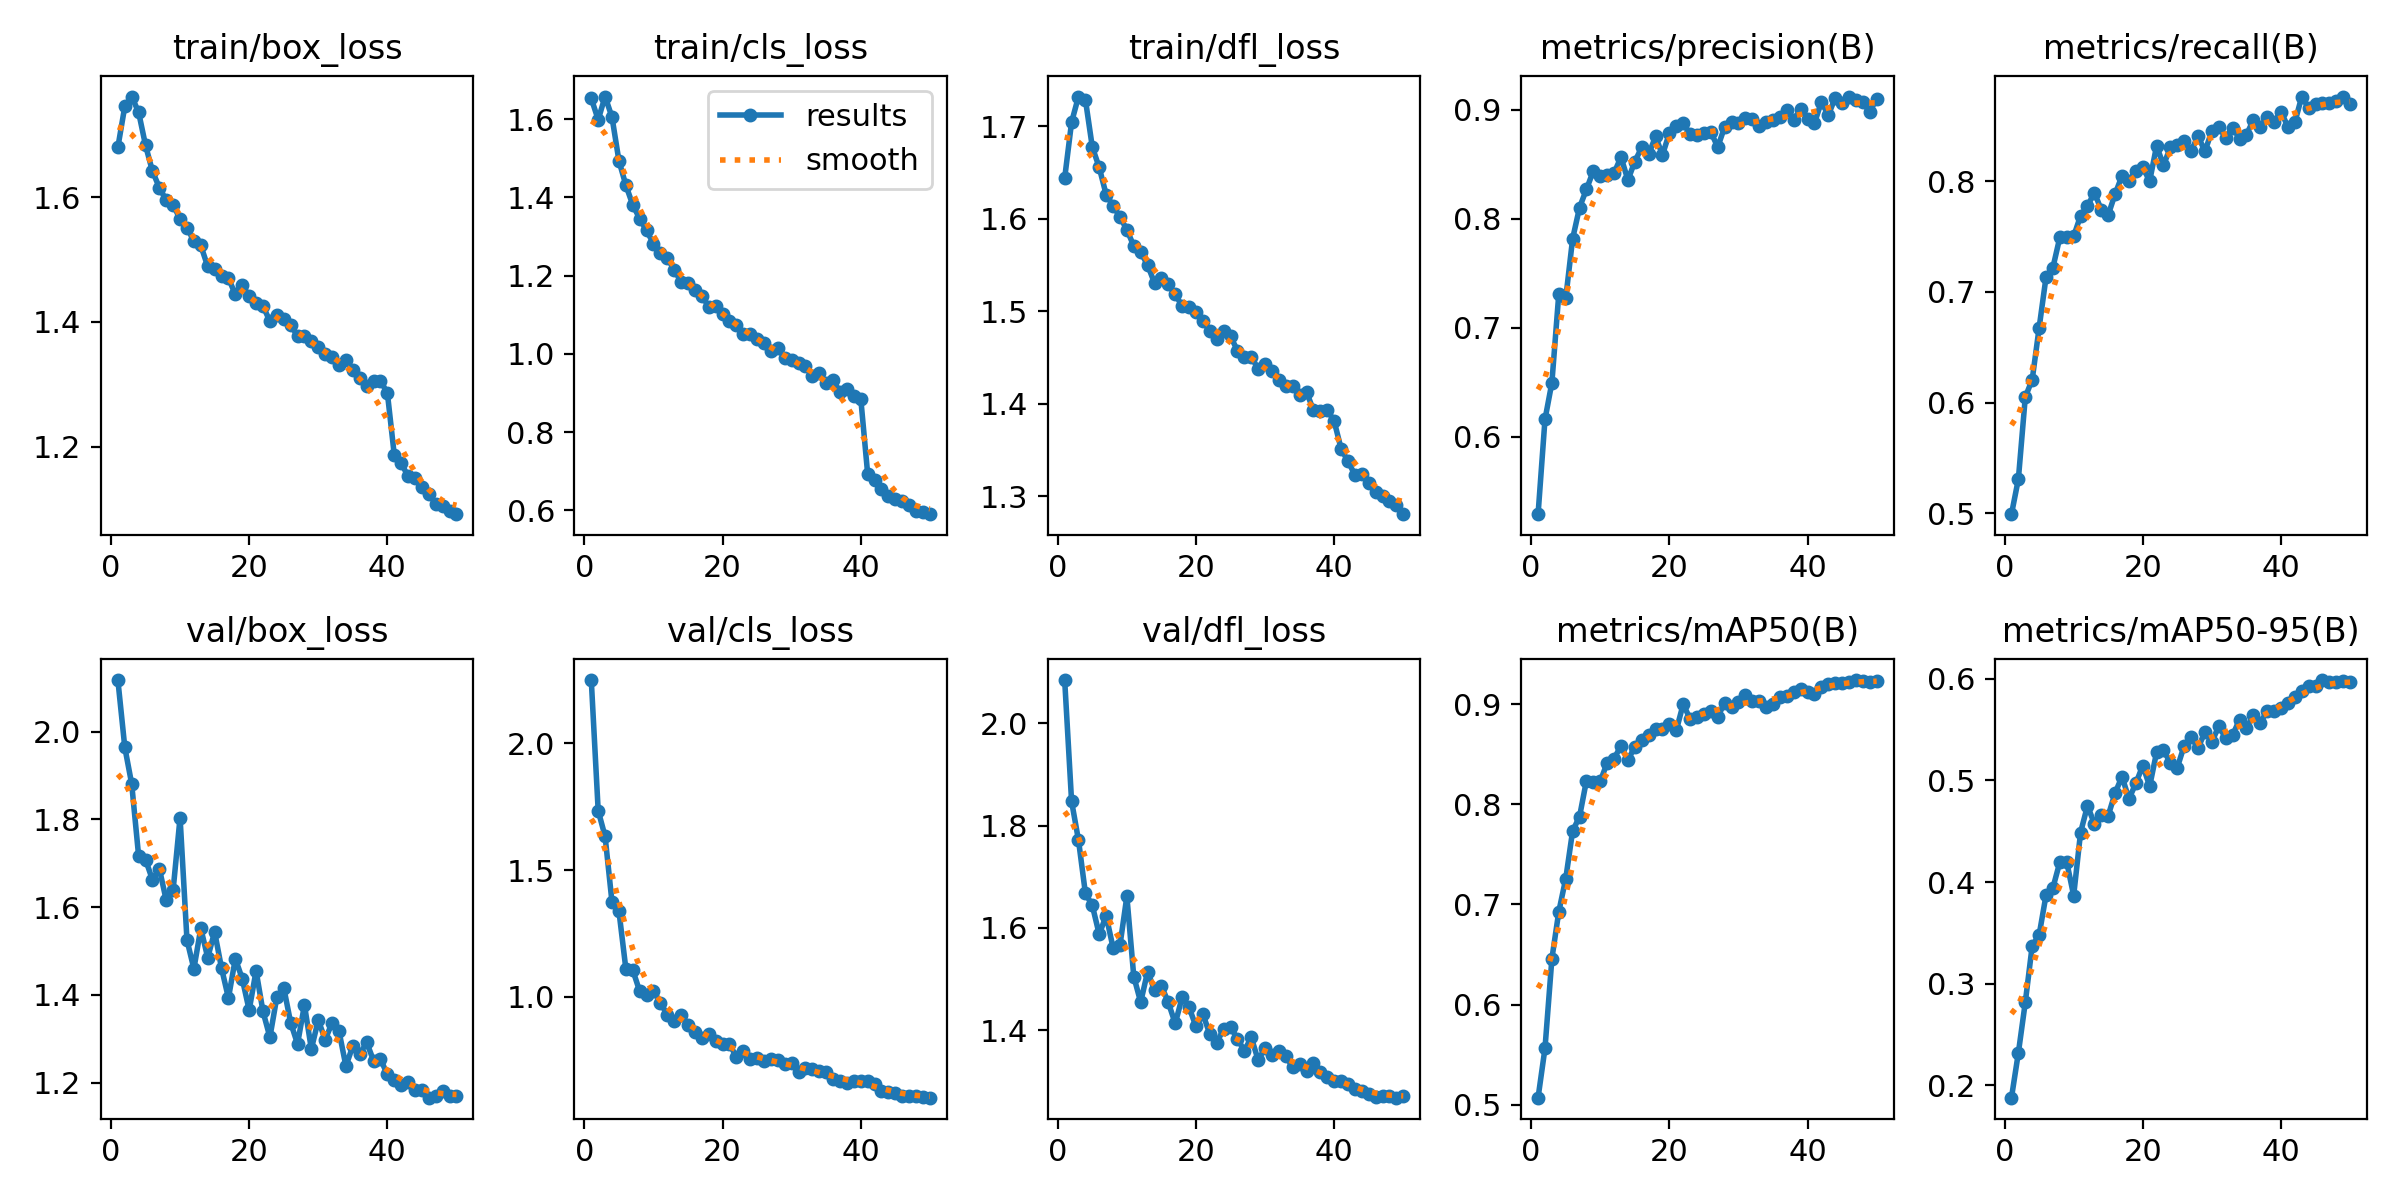

The file beside this chart, header and first rows:
epoch, time, train/box_loss, train/cls_loss, train/dfl_loss, metrics/precision(B), metrics/recall(B), metrics/mAP50(B), metrics/mAP50-95(B), val/box_loss, val/cls_loss, val/dfl_loss, lr/pg0, lr/pg1, lr/pg2
1, 133.2, 1.68, 1.653, 1.644, 0.529, 0.4991, 0.5072, 0.1876, 2.118, 2.25, 2.084, 0.0003685, 0.0003685, 0.0003685
2, 261, 1.745, 1.598, 1.704, 0.616, 0.5309, 0.5565, 0.2319, 1.965, 1.735, 1.847, 0.0007242, 0.0007242, 0.0007242
3, 387.7, 1.761, 1.657, 1.732, 0.6498, 0.6049, 0.646, 0.2815, 1.881, 1.633, 1.771, 0.001065, 0.001065, 0.001065
4, 514.3, 1.736, 1.605, 1.729, 0.7314, 0.6207, 0.6929, 0.3372, 1.717, 1.373, 1.668, 0.001045, 0.001045, 0.001045
5, 641.2, 1.683, 1.494, 1.677, 0.727, 0.6675, 0.7256, 0.3477, 1.709, 1.339, 1.644, 0.001023, 0.001023, 0.001023
6, 767.2, 1.642, 1.431, 1.655, 0.7818, 0.7133, 0.7734, 0.3871, 1.663, 1.111, 1.587, 0.001001, 0.001001, 0.001001
7, 893.6, 1.615, 1.381, 1.626, 0.8105, 0.7221, 0.7876, 0.3943, 1.688, 1.106, 1.624, 0.000979, 0.000979, 0.000979
8, 1020, 1.595, 1.346, 1.614, 0.8271, 0.7495, 0.8236, 0.4198, 1.616, 1.022, 1.562, 0.000957, 0.000957, 0.000957
9, 1147, 1.588, 1.315, 1.602, 0.8441, 0.7493, 0.8227, 0.4195, 1.64, 1.007, 1.566, 0.000935, 0.000935, 0.000935
10, 1273, 1.565, 1.282, 1.588, 0.8398, 0.7503, 0.8229, 0.3867, 1.804, 1.023, 1.662, 0.000913, 0.000913, 0.000913
11, 1399, 1.551, 1.256, 1.571, 0.8405, 0.7689, 0.8413, 0.4488, 1.525, 0.9762, 1.505, 0.000891, 0.000891, 0.000891
12, 1526, 1.529, 1.245, 1.564, 0.8421, 0.7778, 0.8456, 0.4751, 1.459, 0.9298, 1.455, 0.000869, 0.000869, 0.000869
13, 1652, 1.523, 1.215, 1.55, 0.8568, 0.7897, 0.8583, 0.4574, 1.552, 0.9055, 1.515, 0.000847, 0.000847, 0.000847
14, 1778, 1.489, 1.183, 1.53, 0.8357, 0.7742, 0.8439, 0.4656, 1.485, 0.9285, 1.479, 0.000825, 0.000825, 0.000825
15, 1904, 1.485, 1.181, 1.536, 0.8527, 0.7697, 0.8576, 0.4653, 1.544, 0.8904, 1.487, 0.000803, 0.000803, 0.000803
16, 2031, 1.473, 1.162, 1.529, 0.8656, 0.7886, 0.8643, 0.4878, 1.461, 0.8621, 1.454, 0.000781, 0.000781, 0.000781
17, 2157, 1.47, 1.149, 1.518, 0.8591, 0.805, 0.8688, 0.5038, 1.393, 0.8378, 1.414, 0.000759, 0.000759, 0.000759
18, 2284, 1.444, 1.12, 1.506, 0.8757, 0.8006, 0.8747, 0.4818, 1.482, 0.8534, 1.465, 0.000737, 0.000737, 0.000737
19, 2410, 1.459, 1.122, 1.505, 0.8587, 0.8093, 0.8755, 0.4972, 1.437, 0.8269, 1.445, 0.000715, 0.000715, 0.000715
20, 2536, 1.441, 1.101, 1.499, 0.8789, 0.8125, 0.88, 0.5147, 1.365, 0.8121, 1.408, 0.000693, 0.000693, 0.000693
21, 2662, 1.43, 1.084, 1.489, 0.8849, 0.8003, 0.8737, 0.4943, 1.455, 0.8148, 1.432, 0.000671, 0.000671, 0.000671
22, 2788, 1.425, 1.074, 1.479, 0.8879, 0.832, 0.8999, 0.5278, 1.362, 0.7617, 1.393, 0.000649, 0.000649, 0.000649
23, 2914, 1.401, 1.05, 1.47, 0.8778, 0.8145, 0.8852, 0.5296, 1.303, 0.7867, 1.376, 0.000627, 0.000627, 0.000627
24, 3040, 1.411, 1.051, 1.479, 0.8766, 0.8308, 0.8869, 0.5175, 1.394, 0.7563, 1.403, 0.0006051, 0.0006051, 0.0006051
25, 3167, 1.404, 1.039, 1.473, 0.8786, 0.8324, 0.8898, 0.5128, 1.417, 0.7596, 1.407, 0.0005831, 0.0005831, 0.0005831
26, 3293, 1.396, 1.028, 1.458, 0.8798, 0.8362, 0.8933, 0.5343, 1.337, 0.7448, 1.384, 0.0005611, 0.0005611, 0.0005611
27, 3419, 1.377, 1.007, 1.45, 0.866, 0.8274, 0.8874, 0.5427, 1.288, 0.7556, 1.36, 0.0005391, 0.0005391, 0.0005391
28, 3546, 1.377, 1.014, 1.451, 0.8844, 0.8409, 0.9011, 0.532, 1.377, 0.749, 1.386, 0.0005171, 0.0005171, 0.0005171
29, 3672, 1.369, 0.9895, 1.437, 0.8894, 0.8272, 0.8973, 0.5478, 1.277, 0.7352, 1.342, 0.0004951, 0.0004951, 0.0004951
30, 3798, 1.36, 0.9846, 1.443, 0.8877, 0.8455, 0.9017, 0.538, 1.343, 0.7395, 1.366, 0.0004731, 0.0004731, 0.0004731
31, 3924, 1.349, 0.9765, 1.435, 0.8929, 0.8495, 0.9091, 0.5534, 1.298, 0.7035, 1.352, 0.0004511, 0.0004511, 0.0004511
32, 4051, 1.344, 0.9682, 1.425, 0.8914, 0.8392, 0.903, 0.542, 1.336, 0.7189, 1.36, 0.0004291, 0.0004291, 0.0004291
33, 4177, 1.331, 0.9443, 1.419, 0.8853, 0.8487, 0.9031, 0.5446, 1.317, 0.715, 1.35, 0.0004071, 0.0004071, 0.0004071
34, 4303, 1.338, 0.951, 1.419, 0.8886, 0.8387, 0.8975, 0.5599, 1.238, 0.7059, 1.328, 0.0003851, 0.0003851, 0.0003851
35, 4430, 1.323, 0.9262, 1.41, 0.8904, 0.8421, 0.8996, 0.5513, 1.283, 0.7043, 1.335, 0.0003631, 0.0003631, 0.0003631
36, 4556, 1.31, 0.9337, 1.413, 0.8937, 0.8553, 0.9075, 0.5641, 1.264, 0.6764, 1.321, 0.0003411, 0.0003411, 0.0003411
37, 4682, 1.298, 0.9012, 1.393, 0.8999, 0.8492, 0.908, 0.5566, 1.292, 0.6688, 1.336, 0.0003191, 0.0003191, 0.0003191
38, 4808, 1.306, 0.9112, 1.392, 0.8911, 0.8581, 0.9118, 0.5686, 1.25, 0.6611, 1.318, 0.0002971, 0.0002971, 0.0002971
39, 4934, 1.305, 0.8932, 1.393, 0.9008, 0.8535, 0.915, 0.5689, 1.254, 0.6676, 1.309, 0.0002751, 0.0002751, 0.0002751
40, 5060, 1.286, 0.8854, 1.381, 0.8921, 0.8631, 0.912, 0.5714, 1.218, 0.6664, 1.302, 0.0002531, 0.0002531, 0.0002531
41, 5186, 1.187, 0.6928, 1.351, 0.8878, 0.8493, 0.91, 0.5759, 1.206, 0.6672, 1.3, 0.0002311, 0.0002311, 0.0002311
42, 5311, 1.174, 0.677, 1.338, 0.9076, 0.8532, 0.9173, 0.5821, 1.195, 0.6564, 1.295, 0.0002091, 0.0002091, 0.0002091
43, 5437, 1.153, 0.6548, 1.323, 0.8952, 0.8764, 0.9196, 0.5879, 1.201, 0.6293, 1.286, 0.0001871, 0.0001871, 0.0001871
44, 5562, 1.15, 0.6359, 1.325, 0.9111, 0.8666, 0.9211, 0.5928, 1.183, 0.625, 1.282, 0.0001651, 0.0001651, 0.0001651
45, 5687, 1.135, 0.63, 1.314, 0.9067, 0.8697, 0.9205, 0.5926, 1.182, 0.6218, 1.276, 0.0001431, 0.0001431, 0.0001431
46, 5812, 1.124, 0.6241, 1.305, 0.9123, 0.8708, 0.9222, 0.5989, 1.166, 0.6082, 1.27, 0.0001211, 0.0001211, 0.0001211
47, 5937, 1.109, 0.6141, 1.3, 0.9089, 0.8705, 0.9239, 0.5971, 1.169, 0.6073, 1.272, 9.91012e-05, 9.91012e-05, 9.91012e-05
48, 6062, 1.105, 0.5977, 1.294, 0.9072, 0.8728, 0.9233, 0.5968, 1.181, 0.6073, 1.273, 7.71034e-05, 7.71034e-05, 7.71034e-05
49, 6186, 1.098, 0.5957, 1.291, 0.898, 0.8767, 0.9225, 0.5981, 1.169, 0.6065, 1.269, 5.51056e-05, 5.51056e-05, 5.51056e-05
50, 6311, 1.092, 0.5902, 1.281, 0.9105, 0.87, 0.9232, 0.5969, 1.17, 0.602, 1.272, 3.31078e-05, 3.31078e-05, 3.31078e-05
